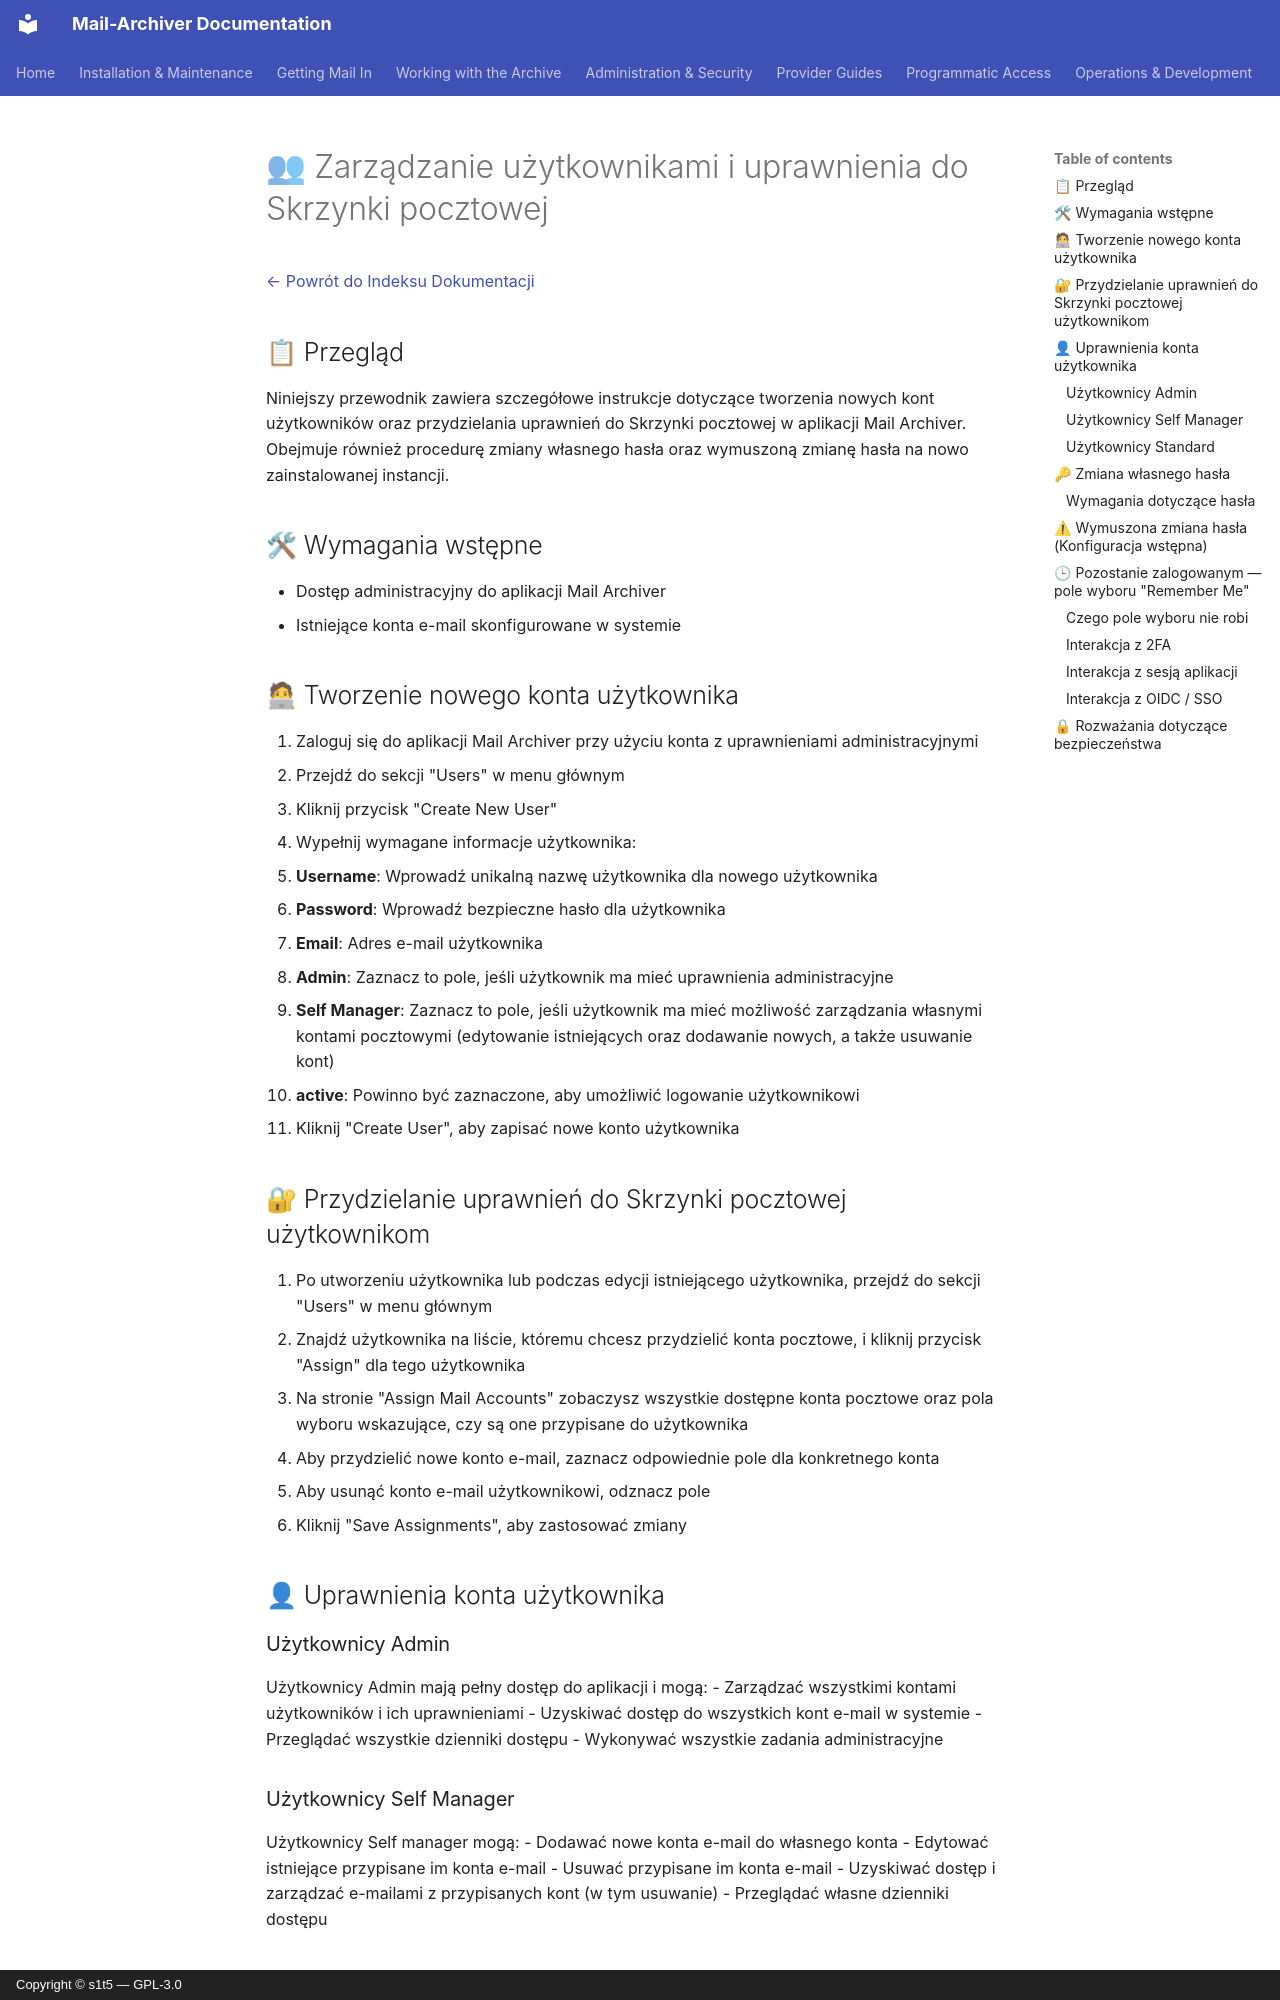

repository: s1t5/mail-archiver · page: UserManagement.pl/index.html · generator: mkdocs · copyright: Copyright © s1t5 — GPL-3.0

# 👥 Zarządzanie użytkownikami i uprawnienia do Skrzynki pocztowej {#user-management-and-mailbox-permissions}

[← Powrót do Indeksu Dokumentacji](index.md)

## 📋 Przegląd {#overview}

Niniejszy przewodnik zawiera szczegółowe instrukcje dotyczące tworzenia nowych kont użytkowników oraz przydzielania uprawnień do Skrzynki pocztowej w aplikacji Mail Archiver. Obejmuje również procedurę zmiany własnego hasła oraz wymuszoną zmianę hasła na nowo zainstalowanej instancji.


## 🛠 Wymagania wstępne {#prerequisites}

- Dostęp administracyjny do aplikacji Mail Archiver
- Istniejące konta e-mail skonfigurowane w systemie

## 🧑💻 Tworzenie nowego konta użytkownika {#creating-a-new-user-account}

1. Zaloguj się do aplikacji Mail Archiver przy użyciu konta z uprawnieniami administracyjnymi
2. Przejdź do sekcji "Users" w menu głównym
3. Kliknij przycisk "Create New User"
4. Wypełnij wymagane informacje użytkownika:
   - **Username**: Wprowadź unikalną nazwę użytkownika dla nowego użytkownika
   - **Password**: Wprowadź bezpieczne hasło dla użytkownika
   - **Email**: Adres e-mail użytkownika
   - **Admin**: Zaznacz to pole, jeśli użytkownik ma mieć uprawnienia administracyjne
   - **Self Manager**: Zaznacz to pole, jeśli użytkownik ma mieć możliwość zarządzania własnymi kontami pocztowymi (edytowanie istniejących oraz dodawanie nowych, a także usuwanie kont)
   - **active**: Powinno być zaznaczone, aby umożliwić logowanie użytkownikowi
5. Kliknij "Create User", aby zapisać nowe konto użytkownika

## 🔐 Przydzielanie uprawnień do Skrzynki pocztowej użytkownikom {#assigning-mailbox-permissions-to-users}

1. Po utworzeniu użytkownika lub podczas edycji istniejącego użytkownika, przejdź do sekcji "Users" w menu głównym
2. Znajdź użytkownika na liście, któremu chcesz przydzielić konta pocztowe, i kliknij przycisk "Assign" dla tego użytkownika
3. Na stronie "Assign Mail Accounts" zobaczysz wszystkie dostępne konta pocztowe oraz pola wyboru wskazujące, czy są one przypisane do użytkownika
5. Aby przydzielić nowe konto e-mail, zaznacz odpowiednie pole dla konkretnego konta
6. Aby usunąć konto e-mail użytkownikowi, odznacz pole
7. Kliknij "Save Assignments", aby zastosować zmiany

## 👤 Uprawnienia konta użytkownika {#user-account-permissions}

### Użytkownicy Admin {#admin-users}
Użytkownicy Admin mają pełny dostęp do aplikacji i mogą:
- Zarządzać wszystkimi kontami użytkowników i ich uprawnieniami
- Uzyskiwać dostęp do wszystkich kont e-mail w systemie
- Przeglądać wszystkie dzienniki dostępu
- Wykonywać wszystkie zadania administracyjne

### Użytkownicy Self Manager {#self-manager-users}
Użytkownicy Self manager mogą:
- Dodawać nowe konta e-mail do własnego konta
- Edytować istniejące przypisane im konta e-mail
- Usuwać przypisane im konta e-mail
- Uzyskiwać dostęp i zarządzać e-mailami z przypisanych kont (w tym usuwanie)
- Przeglądać własne dzienniki dostępu

### Użytkownicy Standard {#standard-users}
Użytkownicy Standard mają ograniczony dostęp i mogą:
- Przeglądać zarchiwizowane e-maile z przypisanych kont e-mail
- Przeszukiwać przypisane im konta e-mail
- Eksportować e-maile z przypisanych kont
- Przywracać e-maile z przypisanych kont
- Uzyskiwać dostęp do Załączników e-mail z przypisanych kont
